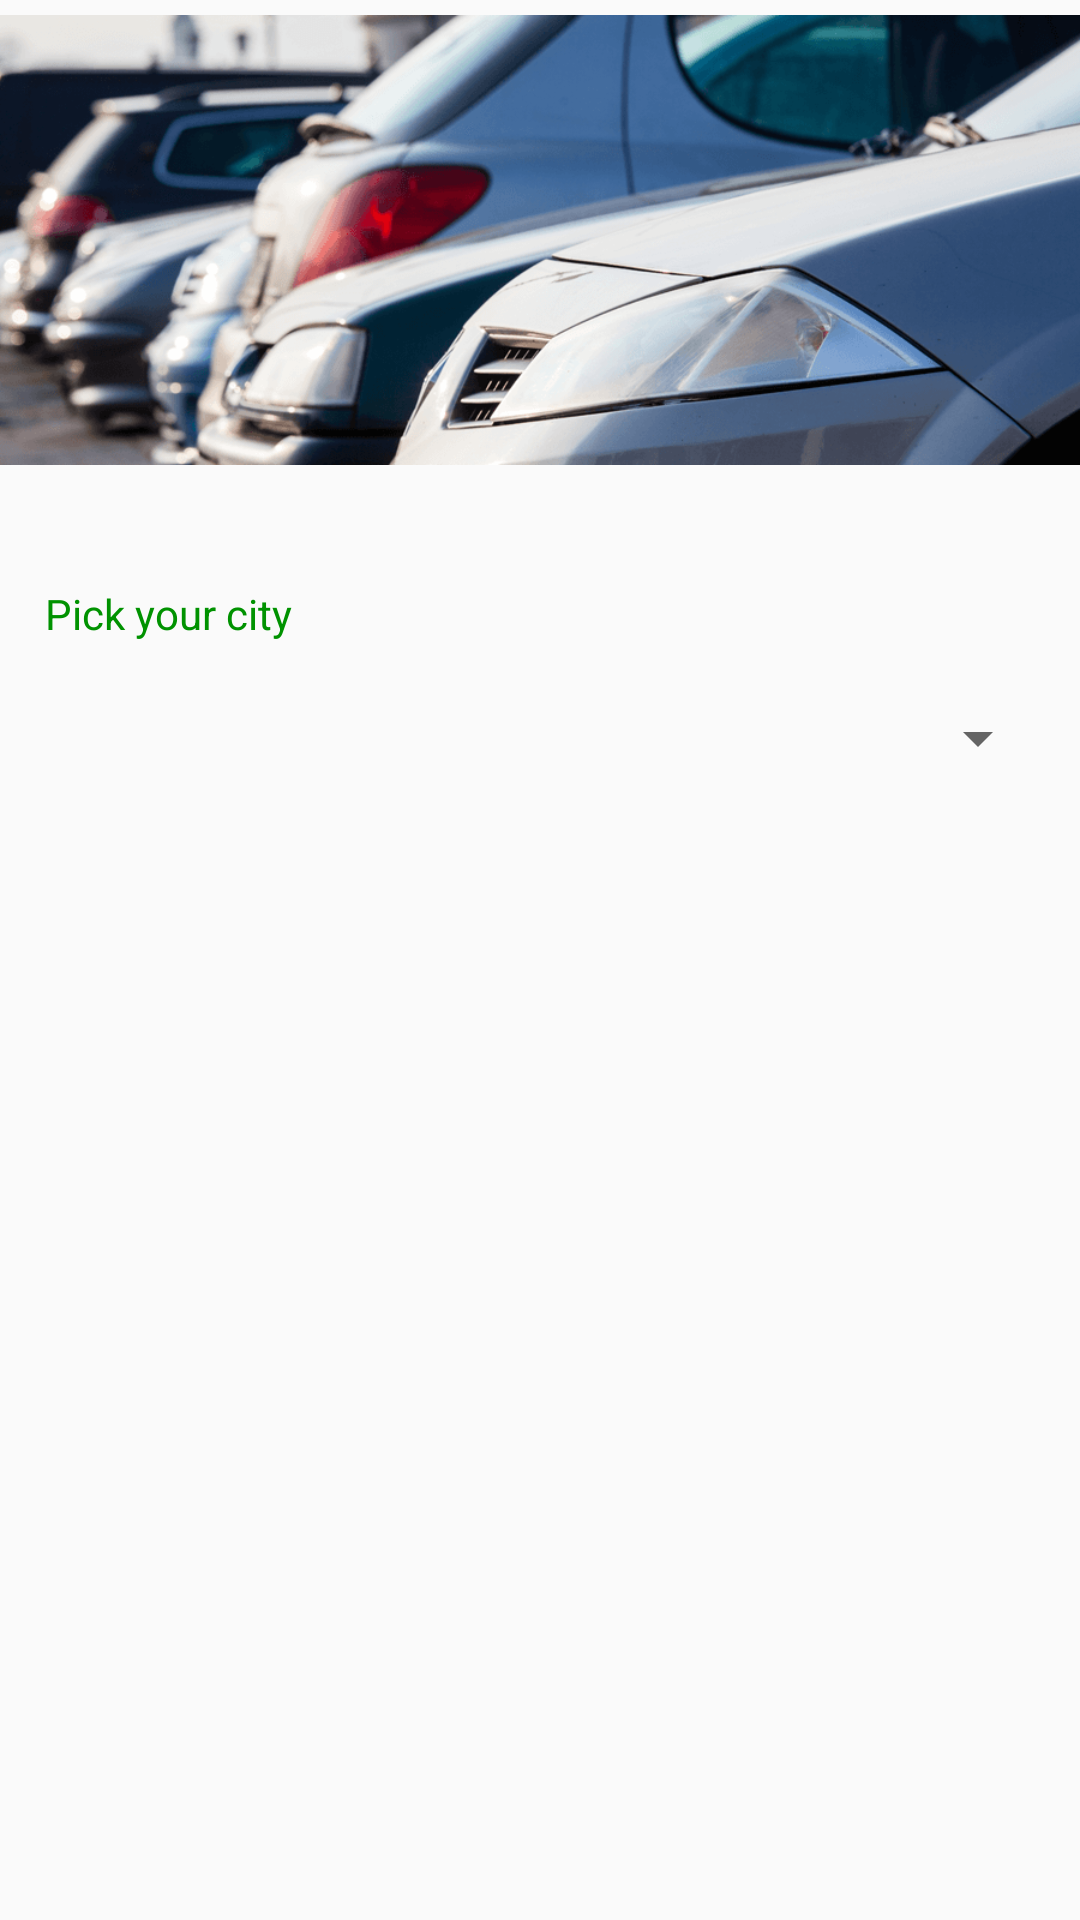

Here is an Android app screen rendered from its layout file. Give the layout XML and the strings, colors and styles it references.
<!-- AndroidManifest.xml: application theme AppTheme -->
<!-- res/layout/fragment_pick_destination.xml -->
<?xml version="1.0" encoding="utf-8"?>
<ScrollView xmlns:android="http://schemas.android.com/apk/res/android"
    xmlns:tools="http://schemas.android.com/tools"
    android:layout_width="match_parent"
    android:layout_height="match_parent"
    tools:context=".views.fragments.PickDestinationFragment"
    android:paddingBottom="15dp"
    android:id="@+id/layout_root">

    <LinearLayout
        android:layout_width="match_parent"
        android:layout_height="wrap_content"
        android:orientation="vertical">

        <ImageView
            android:layout_width="match_parent"
            android:layout_height="160dp"
            android:layout_marginBottom="20dp"
            android:src="@drawable/home_screen_image" />

        <TextView
            android:layout_width="match_parent"
            android:layout_height="wrap_content"
            android:layout_marginBottom="5dp"
            android:padding="15dp"
            android:text="@string/city"
            android:textColor="@color/colorDarkGreen"
            android:textSize="14sp" />

        <Spinner
            android:id="@+id/spinner_pick_city"
            android:layout_width="match_parent"
            android:layout_height="wrap_content"
            android:layout_marginLeft="10dp"
            android:layout_marginRight="10dp"
            android:layout_marginBottom="10dp" />

        <TextView
            android:id="@+id/tv_destination"
            android:layout_width="match_parent"
            android:layout_height="wrap_content"
            android:layout_marginBottom="5dp"
            android:padding="15dp"
            android:text="@string/pick_your_destination"
            android:textColor="@color/colorDarkGreen"
            android:textSize="14sp"
            android:visibility="invisible"/>

        <Spinner
            android:id="@+id/spinner_pick_location"
            android:layout_width="match_parent"
            android:layout_height="wrap_content"
            android:layout_marginLeft="10dp"
            android:layout_marginRight="10dp"
            android:layout_marginBottom="10dp"
            android:visibility="invisible"/>

        <TextView
            android:id="@+id/tv_vehicle_type"
            android:layout_width="match_parent"
            android:layout_height="wrap_content"
            android:layout_marginBottom="5dp"
            android:padding="15dp"
            android:text="@string/vehicle_type"
            android:textColor="@color/colorDarkGreen"
            android:textSize="14sp"
            android:visibility="invisible"/>

        <RadioGroup
            android:id="@+id/radio_vehicle_type"
            android:layout_width="match_parent"
            android:layout_height="wrap_content"
            android:layout_marginLeft="20dp"
            android:layout_marginBottom="25dp"
            android:orientation="vertical"
            android:visibility="invisible">

            <RadioButton
                android:id="@+id/radio_four_wheeler"
                android:layout_width="wrap_content"
                android:layout_height="wrap_content"
                android:checked="true"
                android:text="@string/four_wheeler" />

            <RadioButton
                android:id="@+id/radio_two_wheeler"
                android:layout_width="wrap_content"
                android:layout_height="wrap_content"
                android:text="@string/two_wheeler" />

        </RadioGroup>

        <Button
            android:id="@+id/view_details"
            android:layout_width="wrap_content"
            android:layout_height="wrap_content"
            android:layout_gravity="center"
            android:background="@color/colorDarkGreen"
            android:padding="10dp"
            android:text="@string/view_parking_details"
            android:textColor="@color/white"
            android:visibility="invisible"/>

    </LinearLayout>

</ScrollView>
<!-- resources referenced by this layout -->
<resources>
  <color name="colorDarkGreen">#009200</color>
  <color name="white">#FFFFFF</color>
  <!-- drawable home_screen_image: png bitmap (drawable, 286669 bytes) -->
  <string name="city">Pick your city</string>
  <string name="four_wheeler">Four Wheeler</string>
  <string name="pick_your_destination">Pick your destination</string>
  <string name="two_wheeler">Two Wheeler</string>
  <string name="vehicle_type">Select vehicle type</string>
  <string name="view_parking_details">View Parking Details</string>
  <style name="AppTheme" parent="Theme.AppCompat.Light.DarkActionBar">
          
          <item name="colorPrimary">@color/colorLightGreen</item>
          <item name="colorPrimaryDark">@color/colorDarkGreen</item>
          <item name="colorAccent">@color/colorAccent</item>
  
      </style>
  <color name="colorLightGreen">#00b700</color>
  <color name="colorAccent">#D81B60</color>
</resources>
